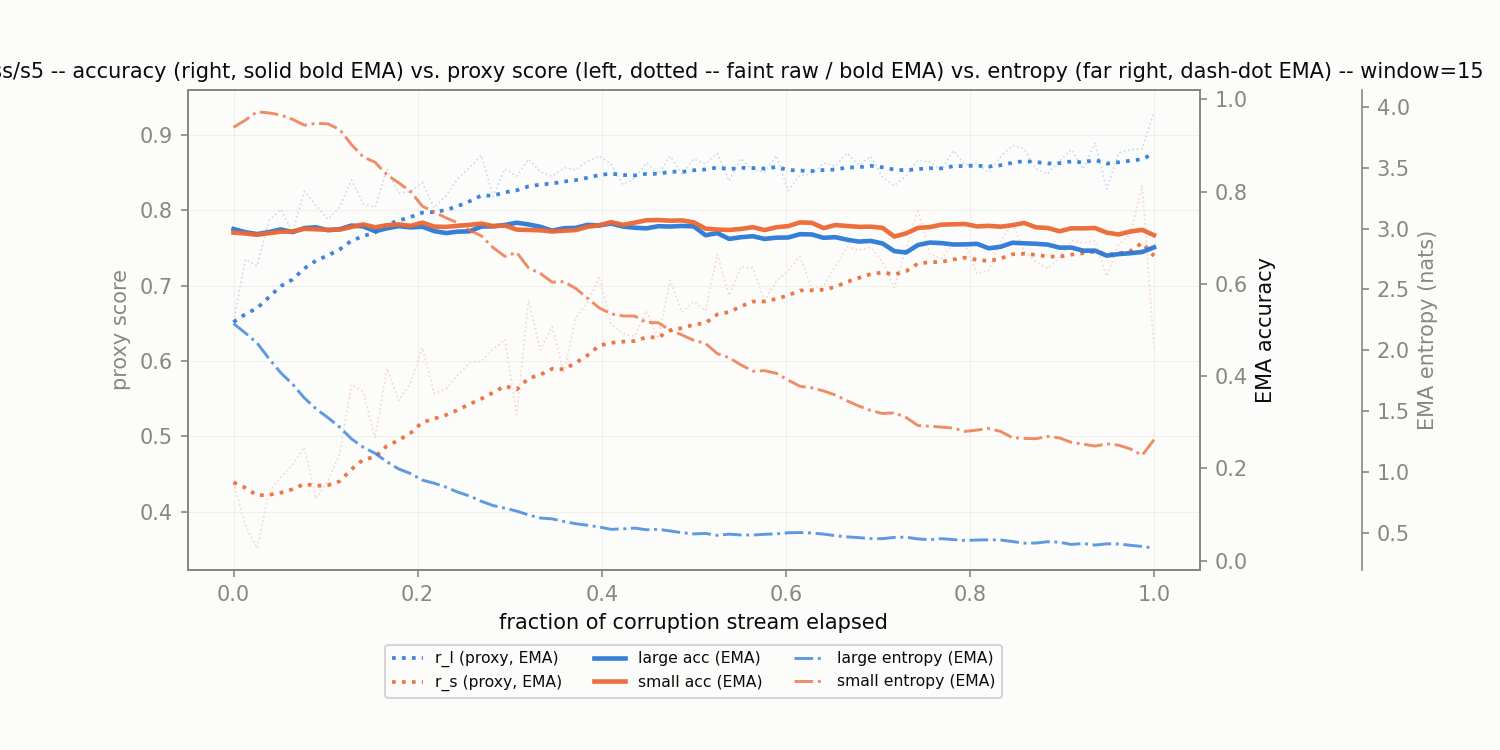

The table this chart was drawn from, first rows:
corruption, t_frac, r_l, r_s, r_l_ema, r_s_ema, large_acc_ema, small_acc_ema, large_ent_ema, small_ent_ema
brightness/s5, 0.0, 0.6516, 0.4387, 0.6516, 0.4387, 0.7188, 0.7109, 2.219, 3.833
brightness/s5, 0.01282, 0.7347, 0.382, 0.662, 0.4317, 0.7119, 0.709, 2.141, 3.892
brightness/s5, 0.02564, 0.726, 0.3515, 0.67, 0.4216, 0.7079, 0.7063, 2.059, 3.961
brightness/s5, 0.03846, 0.7862, 0.4259, 0.6845, 0.4222, 0.7122, 0.7098, 1.931, 3.952
brightness/s5, 0.05128, 0.801, 0.4457, 0.6991, 0.4251, 0.7179, 0.7129, 1.814, 3.935
brightness/s5, 0.0641, 0.7707, 0.4622, 0.708, 0.4298, 0.7121, 0.7136, 1.721, 3.899
brightness/s5, 0.07692, 0.825, 0.4856, 0.7226, 0.4367, 0.7208, 0.7191, 1.607, 3.851
brightness/s5, 0.08974, 0.8062, 0.4168, 0.7331, 0.4342, 0.7225, 0.7181, 1.517, 3.867
brightness/s5, 0.1026, 0.7877, 0.4409, 0.7399, 0.4351, 0.7161, 0.7172, 1.445, 3.862
brightness/s5, 0.1154, 0.8042, 0.4771, 0.7479, 0.4403, 0.7184, 0.7174, 1.367, 3.815
brightness/s5, 0.1282, 0.84, 0.5687, 0.7595, 0.4564, 0.7263, 0.7234, 1.27, 3.69
brightness/s5, 0.141, 0.8082, 0.5586, 0.7655, 0.4692, 0.7244, 0.7287, 1.201, 3.59
brightness/s5, 0.1538, 0.8039, 0.4971, 0.7703, 0.4727, 0.7139, 0.7226, 1.152, 3.546
brightness/s5, 0.1667, 0.8547, 0.59, 0.7809, 0.4873, 0.7204, 0.727, 1.082, 3.443
brightness/s5, 0.1795, 0.8229, 0.5474, 0.7861, 0.4948, 0.725, 0.7289, 1.023, 3.377
brightness/s5, 0.1923, 0.8242, 0.5708, 0.7909, 0.5043, 0.7223, 0.7257, 0.9851, 3.305
brightness/s5, 0.2051, 0.8366, 0.6175, 0.7966, 0.5185, 0.7238, 0.7326, 0.9314, 3.185
brightness/s5, 0.2179, 0.8031, 0.5569, 0.7974, 0.5233, 0.7144, 0.724, 0.906, 3.138
brightness/s5, 0.2308, 0.819, 0.5623, 0.8001, 0.5282, 0.7101, 0.7234, 0.8737, 3.089
brightness/s5, 0.2436, 0.8419, 0.5812, 0.8053, 0.5348, 0.7131, 0.7257, 0.8327, 3.047
brightness/s5, 0.2564, 0.8563, 0.5976, 0.8117, 0.5426, 0.7138, 0.7278, 0.8012, 2.986
brightness/s5, 0.2692, 0.8728, 0.5995, 0.8193, 0.5498, 0.7242, 0.7306, 0.7572, 2.94
brightness/s5, 0.2821, 0.8183, 0.6156, 0.8192, 0.558, 0.7245, 0.7252, 0.7221, 2.844
brightness/s5, 0.2949, 0.8547, 0.6283, 0.8237, 0.5668, 0.7277, 0.7263, 0.7001, 2.772
brightness/s5, 0.3077, 0.845, 0.5285, 0.8263, 0.562, 0.7324, 0.7176, 0.6764, 2.804
brightness/s5, 0.3205, 0.8676, 0.6812, 0.8315, 0.5769, 0.7288, 0.7167, 0.6447, 2.676
brightness/s5, 0.3333, 0.8511, 0.6145, 0.8339, 0.5816, 0.7236, 0.716, 0.6194, 2.631
brightness/s5, 0.3462, 0.8447, 0.6454, 0.8353, 0.5896, 0.7152, 0.7134, 0.6127, 2.56
brightness/s5, 0.359, 0.8563, 0.5837, 0.8379, 0.5888, 0.7205, 0.7151, 0.5908, 2.564
brightness/s5, 0.3718, 0.8534, 0.6572, 0.8399, 0.5974, 0.7213, 0.7165, 0.573, 2.508
brightness/s5, 0.3846, 0.865, 0.6775, 0.843, 0.6074, 0.7278, 0.7236, 0.5598, 2.428
brightness/s5, 0.3974, 0.8716, 0.7114, 0.8466, 0.6204, 0.7267, 0.7269, 0.5458, 2.347
brightness/s5, 0.4103, 0.8612, 0.6494, 0.8484, 0.624, 0.7306, 0.7337, 0.5263, 2.299
brightness/s5, 0.4231, 0.8337, 0.6359, 0.8466, 0.6255, 0.7242, 0.7279, 0.5304, 2.282
brightness/s5, 0.4359, 0.8424, 0.6328, 0.8461, 0.6264, 0.7216, 0.7326, 0.537, 2.28
brightness/s5, 0.4487, 0.8629, 0.6662, 0.8482, 0.6314, 0.7202, 0.7377, 0.5227, 2.228
brightness/s5, 0.4615, 0.848, 0.6293, 0.8481, 0.6311, 0.7249, 0.7383, 0.5271, 2.226
brightness/s5, 0.4744, 0.8718, 0.7071, 0.8511, 0.6406, 0.7242, 0.7368, 0.5131, 2.164
brightness/s5, 0.4872, 0.8479, 0.6647, 0.8507, 0.6436, 0.7254, 0.7375, 0.4992, 2.126
brightness/s5, 0.5, 0.868, 0.6787, 0.8528, 0.648, 0.7246, 0.7332, 0.4889, 2.081
brightness/s5, 0.5128, 0.8616, 0.6664, 0.8539, 0.6503, 0.7053, 0.7197, 0.4925, 2.055
brightness/s5, 0.5256, 0.8753, 0.7413, 0.8566, 0.6617, 0.7099, 0.7176, 0.4772, 1.972
brightness/s5, 0.5385, 0.8387, 0.6868, 0.8544, 0.6648, 0.6974, 0.7168, 0.4869, 1.939
brightness/s5, 0.5513, 0.8684, 0.7247, 0.8561, 0.6723, 0.701, 0.719, 0.4801, 1.879
brightness/s5, 0.5641, 0.8539, 0.7234, 0.8558, 0.6787, 0.7032, 0.7229, 0.4795, 1.828
brightness/s5, 0.5769, 0.85, 0.6801, 0.8551, 0.6789, 0.6974, 0.7165, 0.4857, 1.832
brightness/s5, 0.5897, 0.8722, 0.7058, 0.8572, 0.6822, 0.7, 0.7226, 0.4892, 1.81
brightness/s5, 0.6026, 0.8257, 0.7196, 0.8533, 0.6869, 0.7004, 0.7251, 0.4984, 1.754
brightness/s5, 0.6154, 0.8466, 0.7387, 0.8525, 0.6934, 0.7076, 0.7331, 0.5002, 1.703
brightness/s5, 0.6282, 0.8475, 0.6958, 0.8518, 0.6937, 0.707, 0.7323, 0.4962, 1.69
brightness/s5, 0.641, 0.8626, 0.6992, 0.8532, 0.6944, 0.6997, 0.7208, 0.4872, 1.665
brightness/s5, 0.6538, 0.8583, 0.7253, 0.8538, 0.6982, 0.7011, 0.7274, 0.4744, 1.631
brightness/s5, 0.6667, 0.8757, 0.7513, 0.8566, 0.7049, 0.6955, 0.7253, 0.4643, 1.583
brightness/s5, 0.6795, 0.8594, 0.7469, 0.8569, 0.7101, 0.6916, 0.7235, 0.4582, 1.54
brightness/s5, 0.6923, 0.8714, 0.7506, 0.8587, 0.7152, 0.693, 0.7239, 0.4502, 1.504
brightness/s5, 0.7051, 0.8433, 0.7315, 0.8568, 0.7172, 0.6874, 0.7213, 0.4495, 1.479
brightness/s5, 0.7179, 0.8326, 0.6972, 0.8538, 0.7147, 0.6708, 0.7024, 0.4605, 1.485
brightness/s5, 0.7308, 0.8459, 0.7489, 0.8528, 0.719, 0.668, 0.7094, 0.4619, 1.446
brightness/s5, 0.7436, 0.8665, 0.8013, 0.8545, 0.7293, 0.6842, 0.7213, 0.4476, 1.38
brightness/s5, 0.7564, 0.8637, 0.7413, 0.8556, 0.7308, 0.6895, 0.7229, 0.4412, 1.374
... 19 more rows
